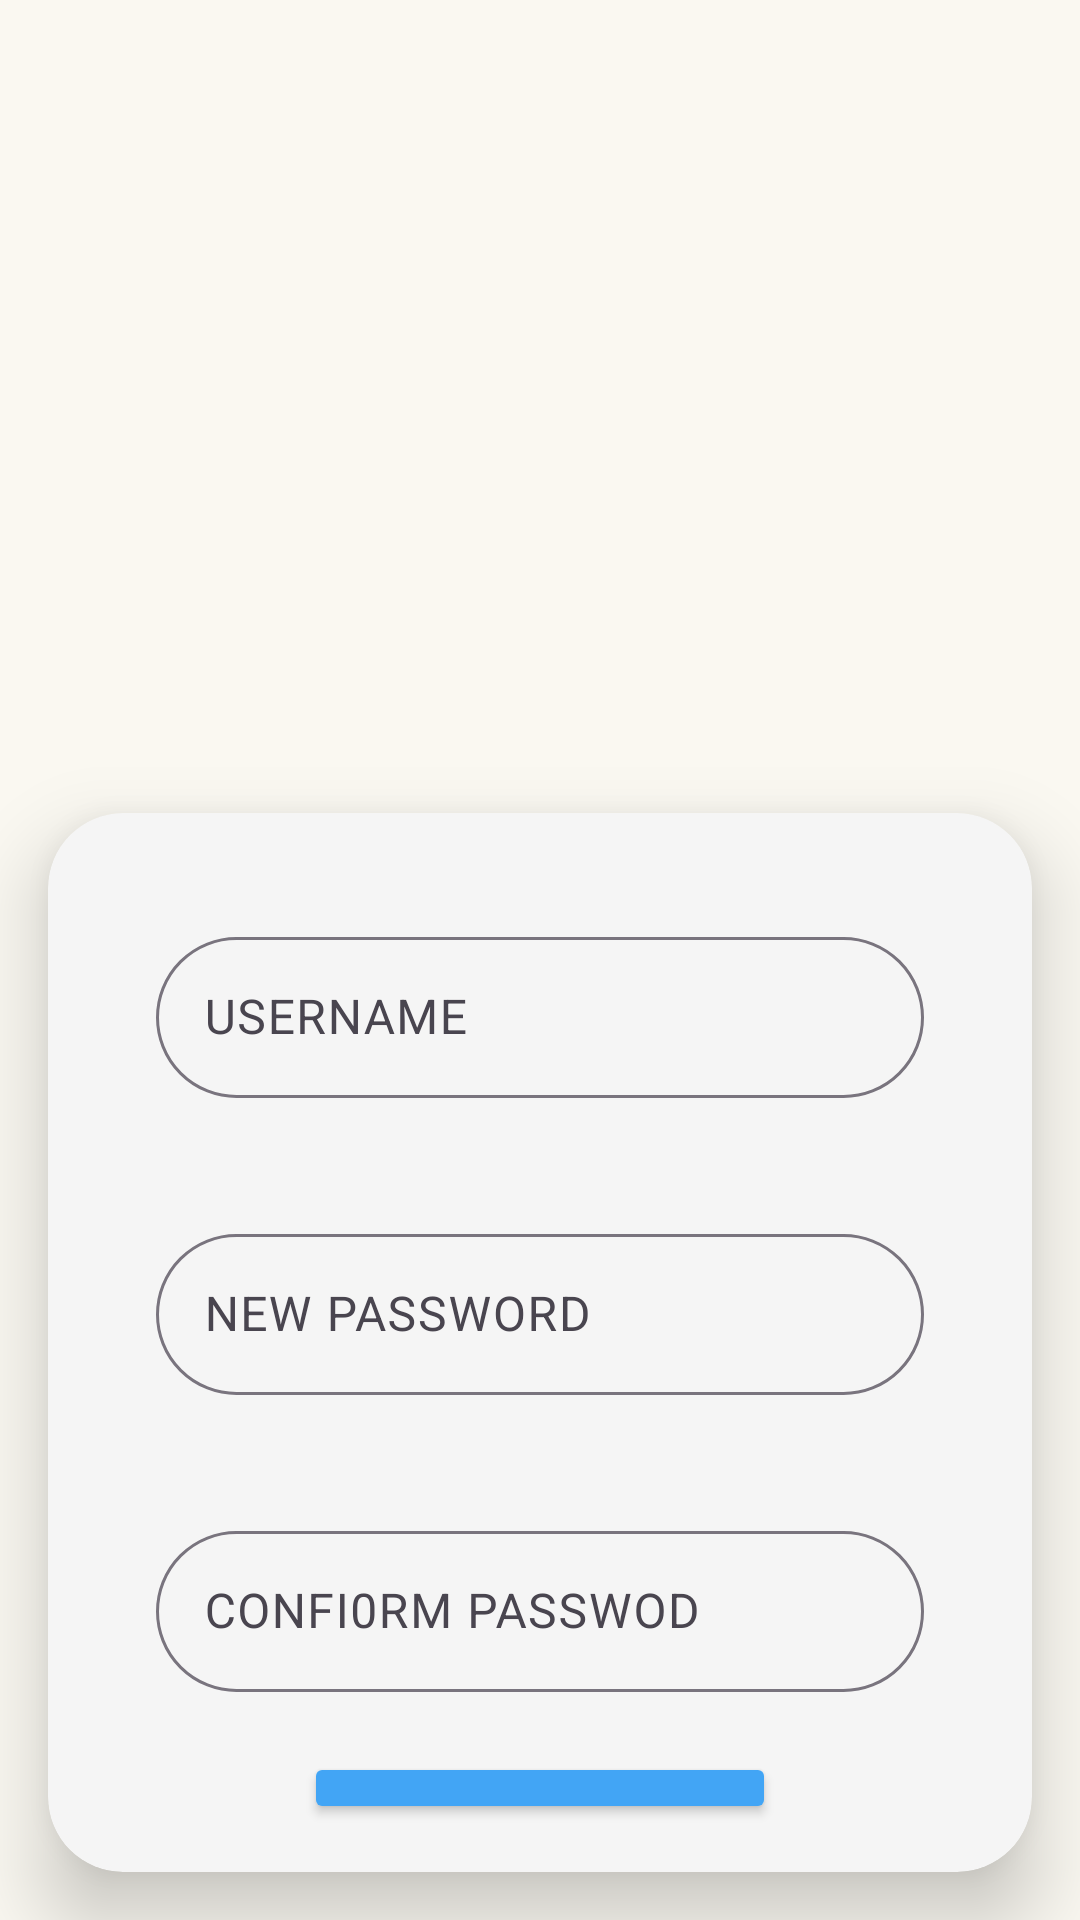

The Android layout XML behind this screen, and the referenced resources:
<!-- AndroidManifest.xml: application theme Theme.WOODLAND -->
<!-- res/layout/activity_forget_password.xml -->
<?xml version="1.0" encoding="utf-8"?>
<LinearLayout
    xmlns:android="http://schemas.android.com/apk/res/android"
    xmlns:app="http://schemas.android.com/apk/res-auto"
    xmlns:tools="http://schemas.android.com/tools"
    android:id="@+id/main"
    android:orientation="vertical"
    android:background="#FAF8F1"
    android:layout_width="match_parent"
    android:layout_height="match_parent"
    tools:context=".Forget_password"
    >

    <ImageView
        android:layout_width="220dp"
        android:layout_height="220dp"
        android:layout_marginTop="35dp"
        android:src="@drawable/my_logo"
        android:layout_gravity="center"/>
    <androidx.cardview.widget.CardView
        android:layout_width="match_parent"
        android:layout_height="wrap_content"
        android:padding="24sp"
       app:cardElevation="16sp"
        app:cardBackgroundColor="#F5F5F5"
        app:cardCornerRadius="25dp"
        android:elevation="20dp"
        android:layout_margin="16sp">

        <LinearLayout
            android:layout_width="match_parent"
            android:layout_height="match_parent"
            android:orientation="vertical"
            android:padding="16sp"

            >


            <com.google.android.material.textfield.TextInputLayout
                android:layout_width="match_parent"
                android:layout_height="wrap_content"
                android:layout_margin="20dp"
                android:hint="USERNAME"
                app:boxBackgroundMode="outline"
                app:boxCornerRadiusBottomStart="30dp"
                app:boxCornerRadiusBottomEnd="30dp"
                app:boxCornerRadiusTopStart="30dp"
                app:boxCornerRadiusTopEnd="30dp"
                app:startIconDrawable="@drawable/person_icon">
                <com.google.android.material.textfield.TextInputEditText
                    android:layout_width="match_parent"
                    android:layout_height="wrap_content"
                    android:id="@+id/etForgetUsrnameName"
                    android:inputType="textPersonName"
                    android:padding="16dp" />
            </com.google.android.material.textfield.TextInputLayout>
            <com.google.android.material.textfield.TextInputLayout
                android:layout_width="match_parent"
                android:layout_height="wrap_content"
                android:layout_margin="20dp"
                android:hint="NEW PASSWORD"
                app:boxBackgroundMode="outline"
                app:boxCornerRadiusBottomStart="30dp"
                app:boxCornerRadiusBottomEnd="30dp"
                app:boxCornerRadiusTopStart="30dp"
                app:boxCornerRadiusTopEnd="30dp"
                app:startIconDrawable="@drawable/person_icon">
                <com.google.android.material.textfield.TextInputEditText
                    android:layout_width="match_parent"
                    android:layout_height="wrap_content"
                    android:id="@+id/etForgetNewPassword"
                    android:inputType="textPersonName"
                    android:padding="16dp" />
            </com.google.android.material.textfield.TextInputLayout>
            <com.google.android.material.textfield.TextInputLayout
                android:layout_width="match_parent"
                android:layout_height="wrap_content"
                android:layout_margin="20dp"
                android:hint="CONFI0RM PASSWOD"
                app:boxBackgroundMode="outline"
                app:boxCornerRadiusBottomStart="30dp"
                app:boxCornerRadiusBottomEnd="30dp"
                app:boxCornerRadiusTopStart="30dp"
                app:boxCornerRadiusTopEnd="30dp"
                app:startIconDrawable="@drawable/person_icon">
                <com.google.android.material.textfield.TextInputEditText
                    android:layout_width="match_parent"
                    android:layout_height="wrap_content"
                    android:id="@+id/etForgetConffPassword"
                    android:inputType="textPersonName"
                    android:padding="16dp" />
            </com.google.android.material.textfield.TextInputLayout>
            <Button
                android:layout_width="wrap_content"
                android:layout_height="wrap_content"
                android:layout_gravity="center"
                android:id="@+id/btnForgetPassword"
                android:text="Change Password"
                android:backgroundTint="#42A5F5"
                android:textColor="#FFFFFF"/>



        </LinearLayout>

    </androidx.cardview.widget.CardView>



</LinearLayout>
<!-- resources referenced by this layout -->
<resources>
  <style name="Theme.WOODLAND" parent="Base.Theme.WOODLAND" />
  <style name="Base.Theme.WOODLAND" parent="Theme.Material3.DayNight.NoActionBar">
          
          
      </style>
</resources>
